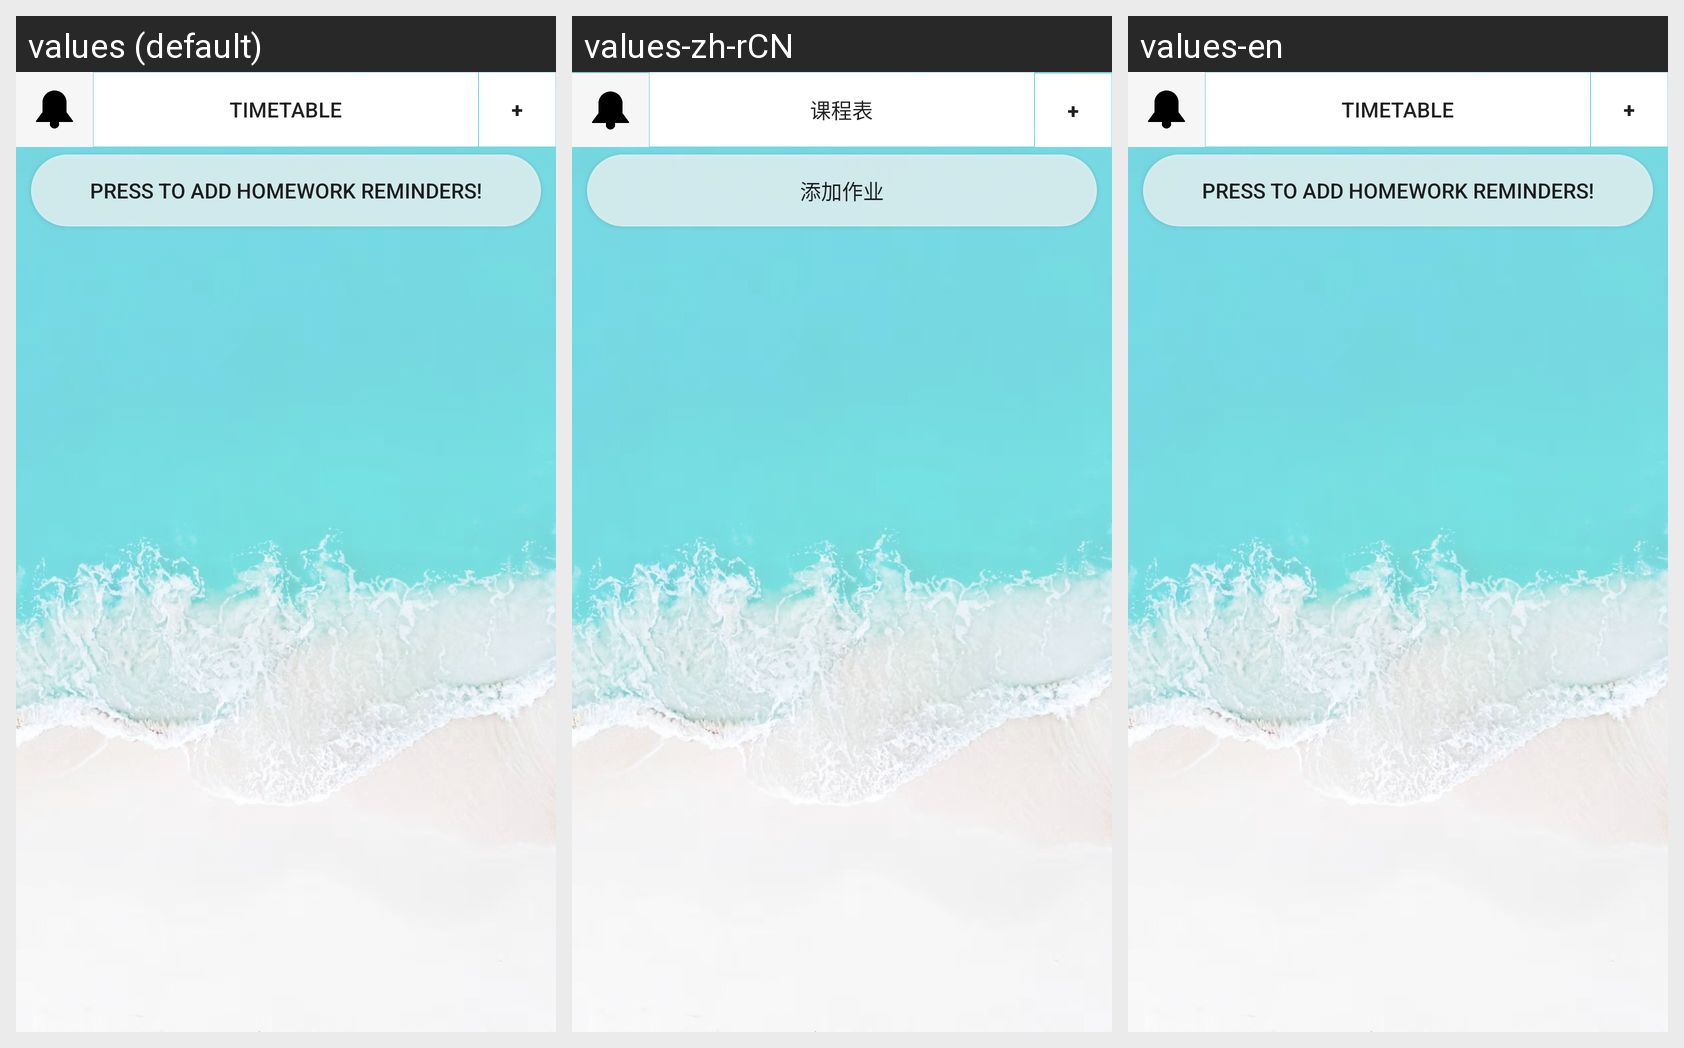

This grid shows one Android layout under several languages. Give, for every string resource on the screen, its name, the default text and each shown locale's text.
Android screen res/layout/activity_homework.xml rendered under 3 locales, left to right: values (default), values-zh-rCN, values-en. Device: Nexus 5 (rendered at 1080×1920; each locale shown at half size, 540×960, under a caption strip naming it); theme AppTheme.
Strings drawn on this screen, with the default value and each locale's value (text and hints the layout hard-codes, and strings that could not be matched under every locale, appear in the picture but are not listed):

app_name
  values: TimeTable
  values-zh-rCN: 课程表
  values-en: TimeTable

add
  values: +
  values-zh-rCN: +
  values-en: +

input_homework
  values: Press to add homework reminders!
  values-zh-rCN: 添加作业
  values-en: Press to add homework reminders!
